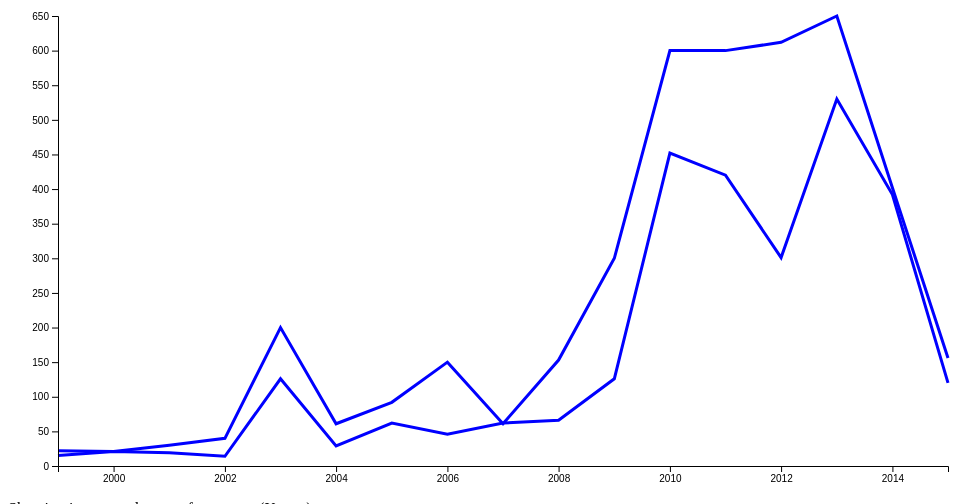
D3 v4 page, settled after 360 driven frames (6 s of simulated time); the page loaded 1 data file(s).



// set the dimensions and margins of the graph
var margin = {top: 20, right: 20, bottom: 30, left: 50},
    width = 960 - margin.left - margin.right,
    height = 500 - margin.top - margin.bottom;

// parse the date / time
var parseTime = d3.timeParse("%Y");

// set the ranges
var x = d3.scaleTime().range([0, width]);
var y = d3.scaleLinear().range([height, 0]);

// define the line for imports
var valueline = d3.line()
    .x(function(d) { return x(d.Date); })
    .y(function(d) { return y(d.Imports); });
// define the line for imports
var valueline2 = d3.line()
    .x(function(d) { return x(d.Date); })
    .y(function(d) { return y(d.Exports); });

// append the svg object to the body of the page
// appends a 'group' element to 'svg'
// moves the 'group' element to the top left margin
var svg = d3.select("body").append("svg")
    .attr("width", width + margin.left + margin.right)
    .attr("height", height + margin.top + margin.bottom)
  .append("g")
    .attr("transform",
          "translate(" + margin.left + "," + margin.top + ")");

function draw(data, country) {

  var data = data[country];

  // format the data
  data.forEach(function(d) {
      d.Date = parseTime(d.Date);
      d.Imports = +d.Imports;
      d.Exports = +d.Exports;
  });

  // sort years ascending
  data.sort(function(a, b){
    return a["Date"]-b["Date"];
	})

  // Scale the range of the data
  x.domain(d3.extent(data, function(d) { return d.Date; }));
  y.domain([0, d3.max(data, function(d) {
	  return Math.max(d.Imports, d.Exports); })]);

  // Add the valueline path.
  svg.append("path")
      .data([data])
      .attr("class", "line")
      .attr("d", valueline);
  // Add the valueline path.
  svg.append("path")
      .data([data])
      .attr("class", "line")
      .attr("d", valueline2);
  // Add the X Axis
  svg.append("g")
      .attr("transform", "translate(0," + height + ")")
      .call(d3.axisBottom(x));

  // Add the Y Axis
  svg.append("g")
      .call(d3.axisLeft(y));
  }
// Get the data
d3.json("data.json", function(error, data) {
  if (error) throw error;

  // trigger render
  draw(data, "Kenya");
});



### data: data.json
{
 "Kenya": [
  {
   "Date": 1999,
   "Imports": "15",
   "Exports": "22"
  },
  {
   "Date": 2008,
   "Imports": "66",
   "Exports": "153"
  },
  {
   "Date": 2007,
   "Imports": "62",
   "Exports": "61"
  },
  {
   "Date": 2009,
   "Imports": "126",
   "Exports": "300"
  },
  {
   "Date": 2006,
   "Imports": "46",
   "Exports": "150"
  },
  {
   "Date": 2010,
   "Imports": "452",
   "Exports": "600"
  },
  {
   "Date": 2005,
   "Imports": "62",
   "Exports": "92"
  },
  {
   "Date": 2011,
   "Imports": "420",
   "Exports": "600"
  },
  "... 9 more items"
 ]
}